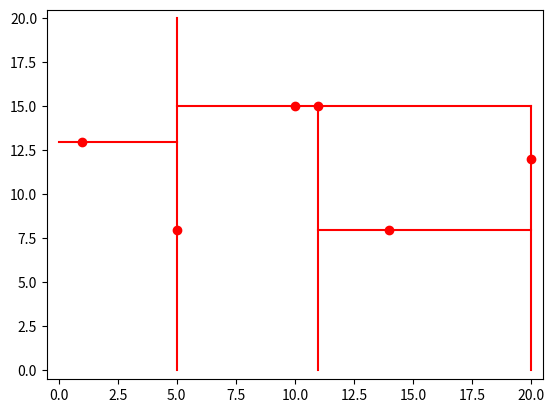

Recreate this plot in Python.
import matplotlib.pyplot as plt


def getRecta(eje, value, end, start=0):
    axeX, axeY = [], []
    eje = eje.lower()
    
    if(eje == "x"):
        for i in range(start, end + 1):
            axeX.append(value)
            axeY.append(i)
    else:
        for i in range(start, end + 1):
            axeX.append(i)
            axeY.append(value)
    
    return axeX, axeY


puntos = [[5, 8], [1, 13], [10, 15], [11, 15], [20, 12], [14, 8]]

for par in puntos:
    plt.plot(par[0], par[1], "ro")

x, y = getRecta("x", 5, 20)
plt.plot(x, y, "red")

x, y = getRecta("y", 13, 5)
plt.plot(x, y, "red")

x, y = getRecta("y", 15, 20, 5)
plt.plot(x, y, "red")

x, y = getRecta("x", 20, 15)
plt.plot(x, y, "red")

x, y = getRecta("x", 11, 15)
plt.plot(x, y, "red")

x, y = getRecta("y", 8, 20, 11)
plt.plot(x, y, "red")

# plt.axis([xmin, xmax, ymin, ymax])
plt.axis([-0.5, 20.5, -0.5, 20.5])

plt.show()
